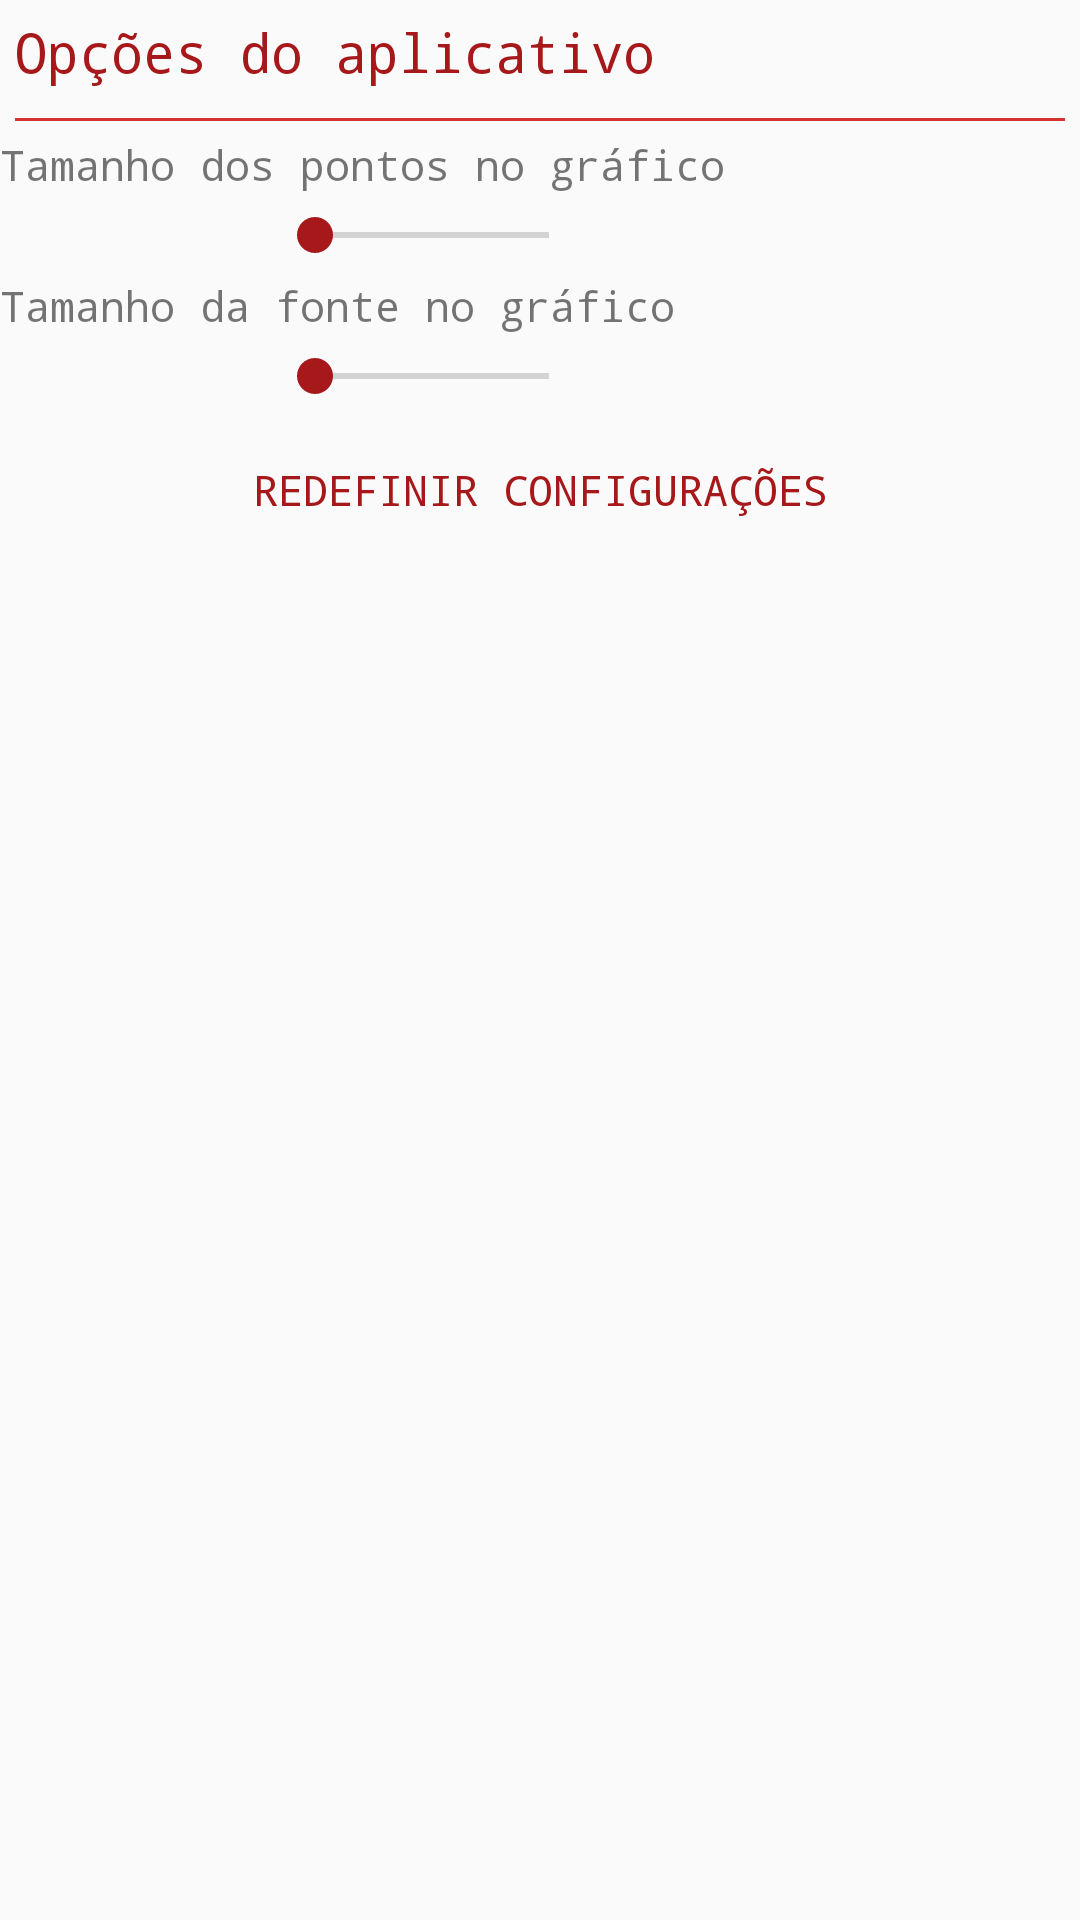

Reconstruct the res/layout file that produces this screen, plus the resources it refers to.
<!-- AndroidManifest.xml: application theme AppTheme -->
<!-- res/layout/fragement_configuracoes.xml -->
<?xml version="1.0" encoding="utf-8"?>
<FrameLayout xmlns:android="http://schemas.android.com/apk/res/android"
    xmlns:tools="http://schemas.android.com/tools"
    android:layout_width="match_parent"
    android:layout_height="match_parent"
    tools:context=".FragementConfiguracoes">


    <LinearLayout
        android:layout_width="match_parent"
        android:layout_height="match_parent"
        android:orientation="vertical">

        <TextView
            android:id="@+id/tvTitulo"
            android:layout_width="match_parent"
            android:layout_height="wrap_content"
            android:layout_margin="5dp"
            android:text="@string/fragment_opcao_titulotextview_text"
            android:textColor="@color/colorAccent"
            android:textSize="18sp" />

        <View
            android:id="@+id/divider"
            android:layout_width="match_parent"
            android:layout_height="1dp"
            android:layout_margin="5dp"
            android:background="@color/colorSecundaria" />

       

        <TextView
            android:id="@+id/tvTamanhoPontosGrafico"
            android:layout_width="match_parent"
            android:layout_height="wrap_content"
            android:text="@string/fragment_config_layout_tv_tamanho_dos_pontos_no_grafico" />

        <LinearLayout
            android:layout_width="match_parent"
            android:layout_height="wrap_content"
            android:orientation="horizontal">

            <SeekBar
                android:id="@+id/sbTamanhoPontos"
                android:layout_width="match_parent"
                android:layout_height="wrap_content"
                android:layout_margin="5dp"
                android:layout_weight="1"
                android:max="8"
                android:paddingLeft="100dp"
                android:paddingRight="100dp" />

            <ImageView
                android:id="@+id/ivTamanhoPontos"
                android:layout_width="match_parent"
                android:layout_height="match_parent"
                android:layout_marginRight="10dp"
                android:layout_weight="4" />
        </LinearLayout>

        <TextView
            android:id="@+id/tvTamanhoFonteGrafico"
            android:layout_width="match_parent"
            android:layout_height="wrap_content"
            android:text="@string/fragment_config_layout_tv_tamanho_da_fonte_do_grafico" />

        <LinearLayout
            android:layout_width="match_parent"
            android:layout_height="wrap_content"
            android:orientation="horizontal">

            <SeekBar
                android:id="@+id/sbTamanhoFonte"
                android:layout_width="match_parent"
                android:layout_height="wrap_content"
                android:layout_margin="5dp"
                android:layout_weight="1"
                android:max="12"
                android:paddingLeft="100dp"
                android:paddingRight="100dp" />

            <ImageView
                android:id="@+id/ivTamanhoFonte"
                android:layout_width="match_parent"
                android:layout_height="match_parent"
                android:layout_marginRight="10dp"
                android:layout_weight="4" />
        </LinearLayout>

        <Button
            android:id="@+id/btnRedefinir"
            style="@style/Widget.AppCompat.Button.Borderless.Colored"
            android:layout_width="match_parent"
            android:layout_height="wrap_content"
            android:text="@string/fragment_config_layout_btn_redefinir_texto" />

    </LinearLayout>

</FrameLayout>
<!-- resources referenced by this layout -->
<resources>
  <color name="colorAccent">#a6181a</color>
  <color name="colorSecundaria">#d43332</color>
  <string name="fragment_config_layout_btn_redefinir_texto">Redefinir configurações</string>
  <string name="fragment_config_layout_tv_sensibilidade_de_rolamento">Sensibilidade de rolamento</string>
  <string name="fragment_config_layout_tv_tamanho_da_fonte_do_grafico">Tamanho da fonte no gráfico</string>
  <string name="fragment_config_layout_tv_tamanho_dos_pontos_no_grafico">Tamanho dos pontos no gráfico</string>
  <string name="fragment_config_layout_tv_tempo_de_oculta_o_do_grafico">Tempo de ocultação do gráfico</string>
  <string name="fragment_opcao_titulotextview_text">Opções do aplicativo</string>
  <style name="AppTheme" parent="Theme.AppCompat.Light.DarkActionBar">
          
          <item name="colorPrimary">@color/colorPrimary</item>
          <item name="colorPrimaryDark">@color/colorPrimaryDark</item>
          <item name="colorAccent">@color/colorAccent</item>
          <item name="android:textSize">14sp</item>
          <item name="android:typeface">monospace</item>
      </style>
  <color name="colorPrimary">#18a6a4</color>
  <color name="colorPrimaryDark">#007973</color>
</resources>
